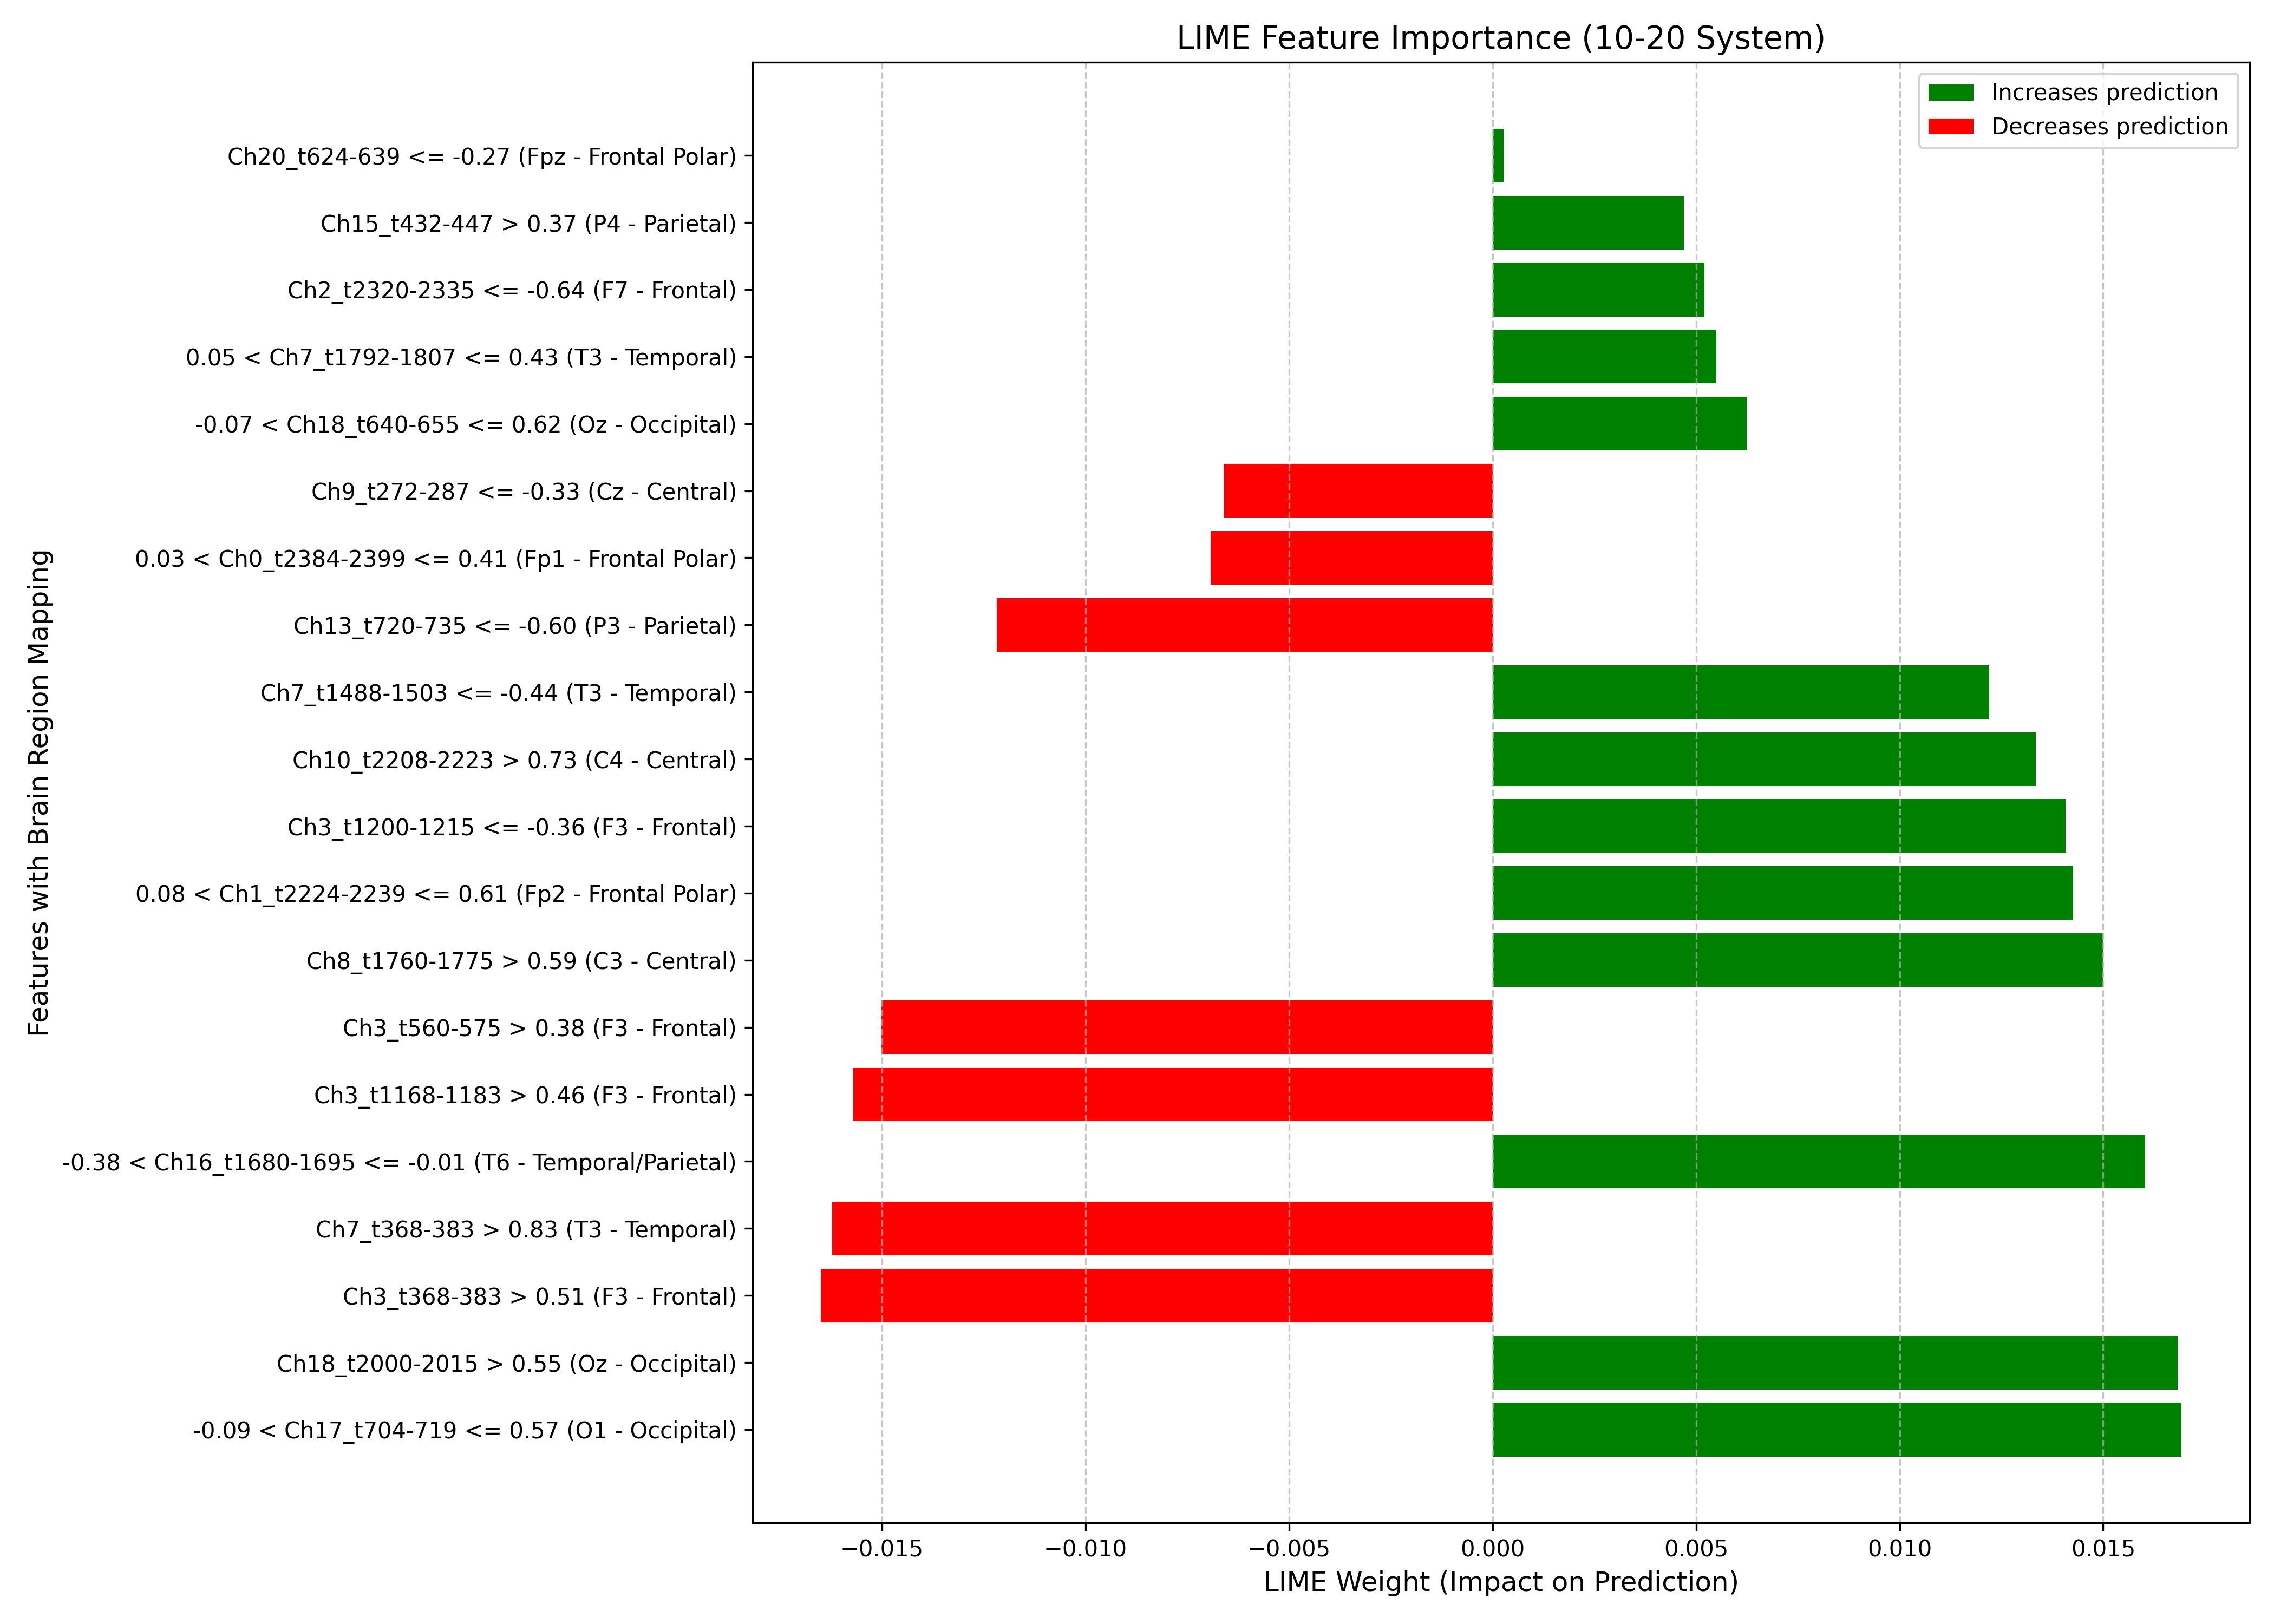

Values plotted in this chart, from the file beside it:
feature, weight, Mapped_Feature
-0.09 < Ch17_t704-719 <= 0.57, 0.01693, -0.09 < Ch17_t704-719 <= 0.57 (O1 - Occi…
Ch18_t2000-2015 > 0.55, 0.01683, Ch18_t2000-2015 > 0.55 (Oz - Occipital)
Ch3_t368-383 > 0.51, -0.01651, Ch3_t368-383 > 0.51 (F3 - Frontal)
Ch7_t368-383 > 0.83, -0.01622, Ch7_t368-383 > 0.83 (T3 - Temporal)
-0.38 < Ch16_t1680-1695 <= -0.01, 0.01603, -0.38 < Ch16_t1680-1695 <= -0.01 (T6 - T…
Ch3_t1168-1183 > 0.46, -0.0157, Ch3_t1168-1183 > 0.46 (F3 - Frontal)
Ch3_t560-575 > 0.38, -0.01502, Ch3_t560-575 > 0.38 (F3 - Frontal)
Ch8_t1760-1775 > 0.59, 0.01499, Ch8_t1760-1775 > 0.59 (C3 - Central)
0.08 < Ch1_t2224-2239 <= 0.61, 0.01427, 0.08 < Ch1_t2224-2239 <= 0.61 (Fp2 - Fro…
Ch3_t1200-1215 <= -0.36, 0.01407, Ch3_t1200-1215 <= -0.36 (F3 - Frontal)
Ch10_t2208-2223 > 0.73, 0.01334, Ch10_t2208-2223 > 0.73 (C4 - Central)
Ch7_t1488-1503 <= -0.44, 0.01219, Ch7_t1488-1503 <= -0.44 (T3 - Temporal)
Ch13_t720-735 <= -0.60, -0.01218, Ch13_t720-735 <= -0.60 (P3 - Parietal)
0.03 < Ch0_t2384-2399 <= 0.41, -0.006926, 0.03 < Ch0_t2384-2399 <= 0.41 (Fp1 - Fro…
Ch9_t272-287 <= -0.33, -0.006588, Ch9_t272-287 <= -0.33 (Cz - Central)
-0.07 < Ch18_t640-655 <= 0.62, 0.006237, -0.07 < Ch18_t640-655 <= 0.62 (Oz - Occi…
0.05 < Ch7_t1792-1807 <= 0.43, 0.005496, 0.05 < Ch7_t1792-1807 <= 0.43 (T3 - Temp…
Ch2_t2320-2335 <= -0.64, 0.005198, Ch2_t2320-2335 <= -0.64 (F7 - Frontal)
Ch15_t432-447 > 0.37, 0.004704, Ch15_t432-447 > 0.37 (P4 - Parietal)
Ch20_t624-639 <= -0.27, 0.0002739, Ch20_t624-639 <= -0.27 (Fpz - Frontal Po…
